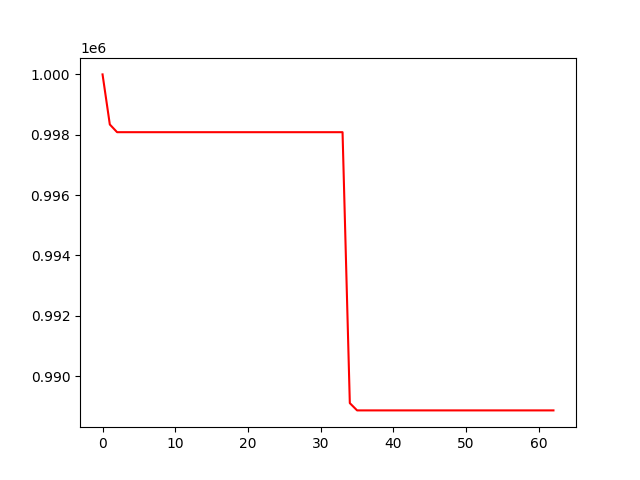

Values plotted in this chart, from the file beside it:
, 0
0, 1000000
1, 998341
2, 998085
3, 998085
4, 998085
5, 998085
6, 998085
7, 998085
8, 998085
9, 998085
10, 998085
11, 998085
12, 998085
13, 998085
14, 998085
15, 998085
16, 998085
17, 998085
18, 998085
19, 998085
20, 998085
21, 998085
22, 998085
23, 998085
24, 998085
25, 998085
26, 998085
27, 998085
28, 998085
29, 998085
30, 998085
31, 998085
32, 998085
33, 998085
34, 989108
35, 988867
36, 988867
37, 988867
38, 988867
39, 988867
40, 988867
41, 988867
42, 988867
43, 988867
44, 988867
45, 988867
46, 988867
47, 988867
48, 988867
49, 988867
50, 988867
51, 988867
52, 988867
53, 988867
54, 988867
55, 988867
56, 988867
57, 988867
58, 988867
59, 988867
... 3 more rows
